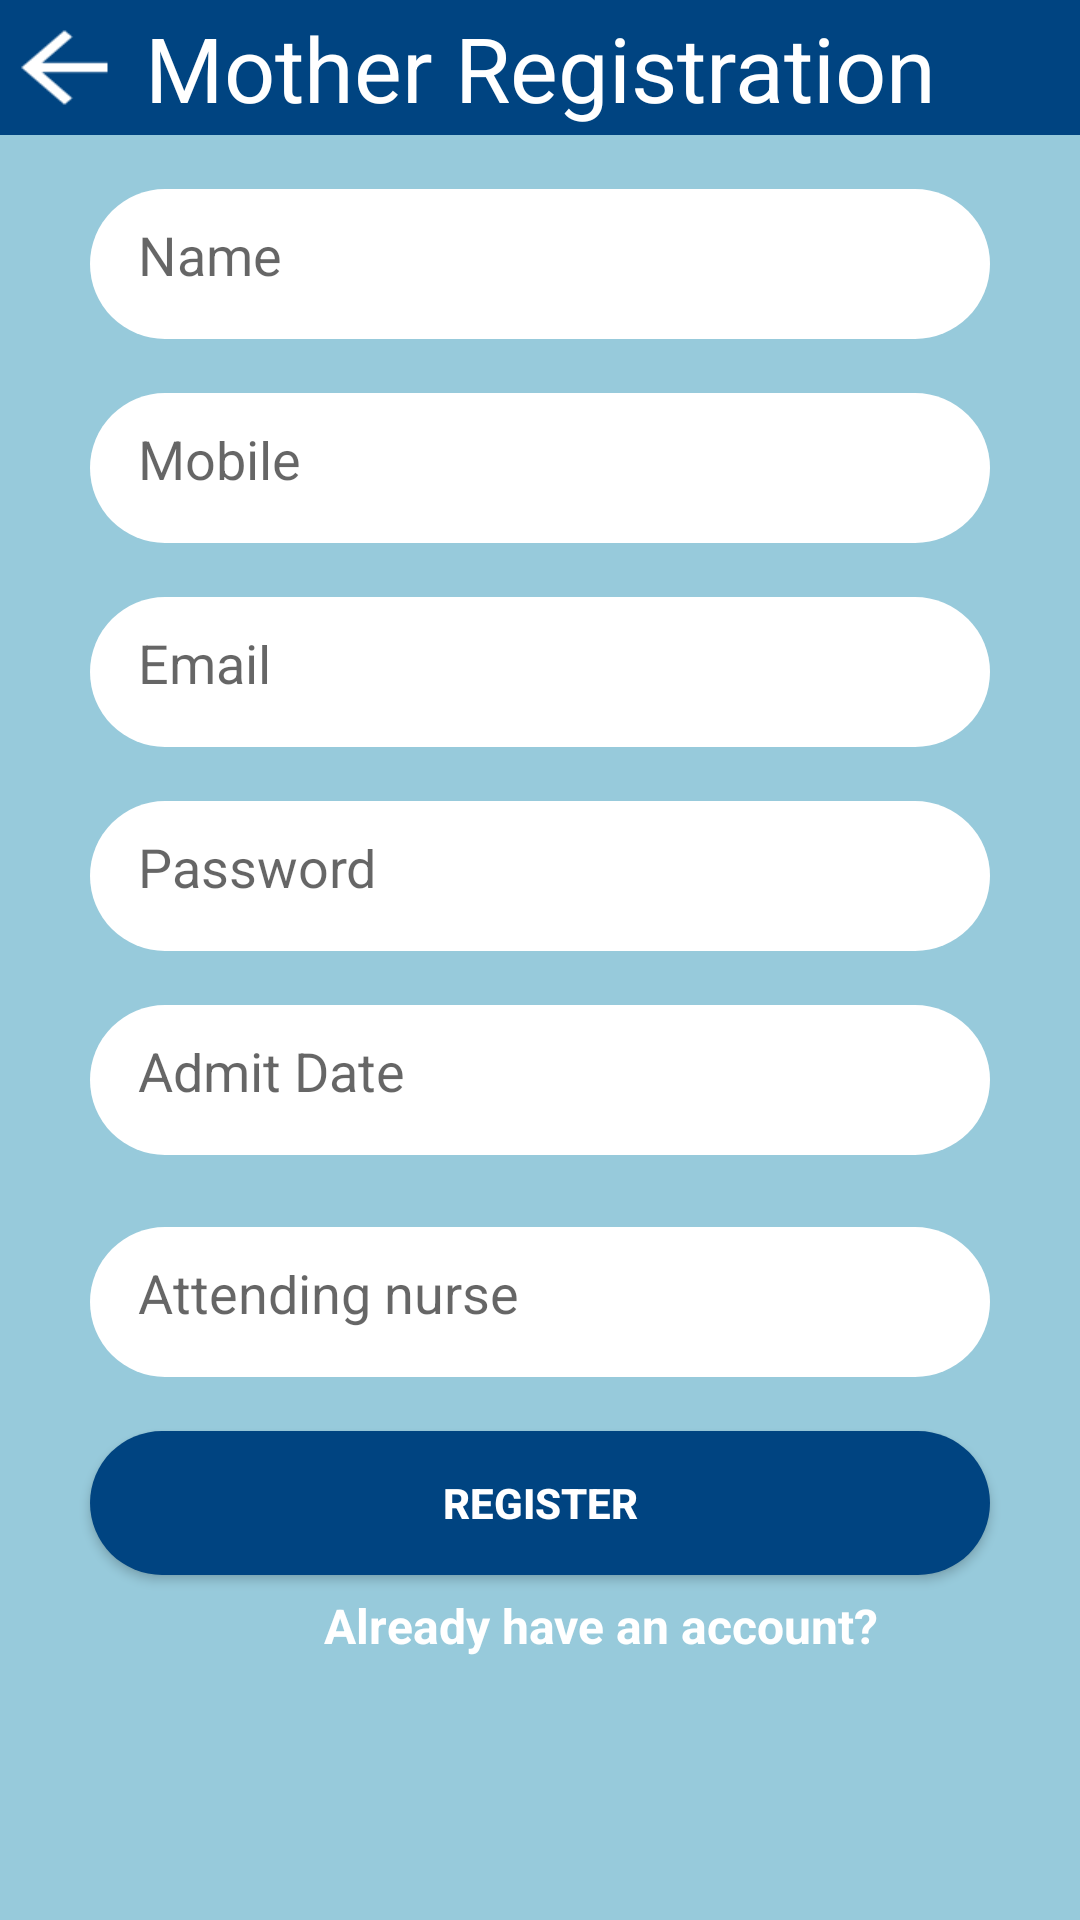

Here is an Android app screen rendered from its layout file. Give the layout XML and the strings, colors and styles it references.
<!-- AndroidManifest.xml: application theme AppTheme -->
<!-- res/layout/activity_main.xml -->
<?xml version="1.0" encoding="utf-8"?>
<android.support.constraint.ConstraintLayout
        xmlns:android="http://schemas.android.com/apk/res/android"
        xmlns:tools="http://schemas.android.com/tools"
        xmlns:app="http://schemas.android.com/apk/res-auto"
        android:layout_width="match_parent"
        android:layout_height="match_parent"
        tools:context=".RegisterActivity" android:background="@drawable/bc">
    <TextView
            android:background="@drawable/ll"
            android:layout_width="match_parent"
            android:text="Mother Registration"
            android:textSize="30dp"
            android:textColor="#FFFFFF"
            android:gravity="center"
            android:layout_height="45dp"
            android:id="@+id/textView13"
            app:layout_constraintStart_toStartOf="parent"
            app:layout_constraintTop_toTopOf="parent"
            app:layout_constraintEnd_toEndOf="parent"
            app:layout_constraintHorizontal_bias="0.0"/>
    <TextView
            android:background="@drawable/back"
            android:layout_width="43dp"
            android:layout_height="37dp"
            android:id="@+id/textView16" app:layout_constraintEnd_toEndOf="parent" android:layout_marginEnd="8dp"
            android:layout_marginRight="8dp" app:layout_constraintStart_toStartOf="parent"
            app:layout_constraintHorizontal_bias="0.0"
            android:layout_marginTop="4dp" app:layout_constraintTop_toTopOf="parent"/>


    <ScrollView xmlns:android="http://schemas.android.com/apk/res/android"
                android:id="@+id/ScrollView01"
                android:layout_width="fill_parent"
                android:paddingTop="45dp"
                android:layout_height="fill_parent" tools:layout_editor_absoluteY="16dp"
                tools:layout_editor_absoluteX="0dp" tools:ignore="MissingConstraints">
        <RelativeLayout
                android:id="@+id/RelativeLayout01"
                android:layout_width="fill_parent"
                android:layout_height="fill_parent">

            <LinearLayout
                    android:id="@+id/LinearLayout01"
                    android:layout_width="fill_parent"
                    android:layout_height="fill_parent"
                    android:layout_marginEnd="8dp" android:layout_marginRight="8dp"
                    app:layout_constraintStart_toStartOf="parent" android:layout_marginLeft="8dp"
                    android:layout_marginStart="8dp" app:layout_constraintTop_toTopOf="parent"
                    android:orientation="vertical" android:layout_alignParentBottom="true"
                    android:layout_marginBottom="0dp">


                <EditText
                        android:layout_width="300dp"
                        android:layout_height="50dp"
                        android:inputType="textPersonName"
                        android:layout_gravity="center"
                        android:hint="Name"
                        android:padding="16dp"
                        android:ems="10"
                        android:id="@+id/name_edittext_register"
                        android:background="@drawable/rounded_edittext_register_login"
                        app:layout_constraintStart_toStartOf="parent"
                        app:layout_constraintEnd_toEndOf="parent"
                        android:layout_marginTop="18dp"
                        app:layout_constraintTop_toBottomOf="@+id/Register_as_physician_text_view"/>

                <EditText
                        android:layout_width="300dp"
                        android:layout_gravity="center"
                        android:layout_height="50dp"
                        android:inputType="phone"

                        android:ems="10"
                        android:padding="16dp"
                        android:id="@+id/mobile_edittext_register"
                        app:layout_constraintStart_toStartOf="parent"
                        app:layout_constraintEnd_toEndOf="parent"
                        android:background="@drawable/rounded_edittext_register_login" android:hint="Mobile"
                        android:layout_marginTop="18dp"
                        app:layout_constraintTop_toBottomOf="@+id/name_edittext_register"
                />


                <EditText
                        android:layout_width="300dp"
                        android:layout_height="50dp"
                        android:inputType="textEmailAddress"
                        android:ems="10"
                        android:padding="16dp"
                        android:layout_gravity="center"
                        android:id="@+id/email_edittext_register"
                        android:background="@drawable/rounded_edittext_register_login" android:hint="Email"
                        android:singleLine="true" android:selectAllOnFocus="false"
                        app:layout_constraintStart_toStartOf="parent"
                        app:layout_constraintEnd_toEndOf="parent"
                        android:layout_marginTop="18dp"
                        app:layout_constraintTop_toBottomOf="@+id/address_edittext_register"/>
                <EditText
                        android:layout_width="300dp"
                        android:layout_height="50dp"
                        android:layout_gravity="center"
                        android:inputType="textPassword"
                        android:ems="10"
                        android:id="@+id/password_edittext_register"
                        android:background="@drawable/rounded_edittext_register_login" android:hint="Password"
                        android:layout_marginTop="18dp"

                        app:layout_constraintTop_toBottomOf="@+id/email_edittext_register"
                        android:padding="16dp"
                        app:layout_constraintEnd_toEndOf="@+id/email_edittext_register"
                        app:layout_constraintStart_toStartOf="@+id/email_edittext_register"
                />


                <EditText
                        android:layout_width="300dp"
                        android:layout_height="50dp"
                        android:inputType="date"
                        android:layout_gravity="center"
                        android:ems="10"
                        android:padding="16dp"

                        android:id="@+id/address_edittext_register" android:layout_marginTop="18dp"
                        app:layout_constraintTop_toBottomOf="@+id/mobile_edittext_register"
                        android:layout_marginBottom="12dp"
                        app:layout_constraintBottom_toTopOf="@+id/email_edittext_register"
                        app:layout_constraintEnd_toEndOf="parent"
                        app:layout_constraintStart_toStartOf="parent" android:hint="Admit Date"
                        android:background="@drawable/rounded_edittext_register_login"/>


                <EditText
                        android:layout_width="300dp"
                        android:layout_height="50dp"
                        android:inputType="textPersonName"
                        android:hint="Attending nurse"
                        android:padding="16dp"
                        android:ems="10"
                        android:layout_gravity="center"
                        android:id="@+id/attendingnurse"
                        android:background="@drawable/rounded_edittext_register_login"
                        app:layout_constraintStart_toStartOf="parent"
                        app:layout_constraintEnd_toEndOf="parent"
                        android:layout_marginTop="12dp"
                        app:layout_constraintTop_toBottomOf="@+id/Register_as_physician_text_view"/>


                <Button
                        android:text="Register"

                        android:layout_width="300dp"
                        android:layout_height="wrap_content"
                        android:id="@+id/register_button_register"
                        android:background="@drawable/rounded_button"
                        android:textColor="@android:color/white"
                        android:textStyle="bold"
                        android:layout_gravity="center"
                        app:layout_constraintEnd_toEndOf="@+id/password_edittext_register"
                        app:layout_constraintStart_toStartOf="@+id/password_edittext_register"
                        android:layout_marginTop="18dp"
                        app:layout_constraintTop_toBottomOf="@+id/password_edittext_register"/>
                <TextView
                        android:text="Already have an account?"
                        android:layout_width="wrap_content"
                        android:layout_height="wrap_content"
                        android:layout_marginLeft="100dp"
                        android:id="@+id/already_have_account_text_view" android:layout_marginTop="6dp"
                        app:layout_constraintTop_toBottomOf="@+id/register_button_register"
                        app:layout_constraintStart_toStartOf="@+id/register_button_register"
                        android:textColor="@android:color/white"
                        android:textStyle="bold"
                        android:textSize="16sp"
                        app:layout_constraintEnd_toEndOf="@+id/register_button_register"/>


            </LinearLayout>
        </RelativeLayout>

    </ScrollView>


</android.support.constraint.ConstraintLayout>
<!-- resources referenced by this layout -->
<resources>
  <!-- drawable back: png bitmap (drawable, 427 bytes) -->
  <!-- drawable bc: png bitmap (drawable, 12497 bytes) -->
  <!-- drawable ll: png bitmap (drawable, 1307 bytes) -->
  <!-- drawable rounded_button (drawable) -->
  <?xml version="1.0" encoding="utf-8"?>
  <shape xmlns:android="http://schemas.android.com/apk/res/android">
  
       <solid android:color="#004481"/>
       <corners android:radius="25dp"/>
  </shape>
  <!-- drawable rounded_edittext_register_login (drawable) -->
  <?xml version="1.0" encoding="utf-8"?>
  <shape xmlns:android="http://schemas.android.com/apk/res/android">
  
      <solid android:color="@android:color/white"/>
       <corners android:radius="25dp"/>
  
  </shape>
  <style name="AppTheme" parent="Theme.AppCompat.Light.NoActionBar">
          
          <item name="colorPrimary">#2196F3</item>
          <item name="colorPrimaryDark">#1976D2</item>
          <item name="colorAccent">@color/colorAccent</item>
          <item name="backgroundcolor">#fcfcfc</item>
          <item name="cardbackground">#ffffff</item>
          <item name="textcolor">#808080</item>
          <item name="tintcolor">#000000</item>
          <item name="buttoncolor">#2196F3</item>
      </style>
  <!-- not gathered from this repository: default colours our renderer supplied (Android Studio template values) -->
  <color name="colorAccent">#FF03DAC5</color>
</resources>
